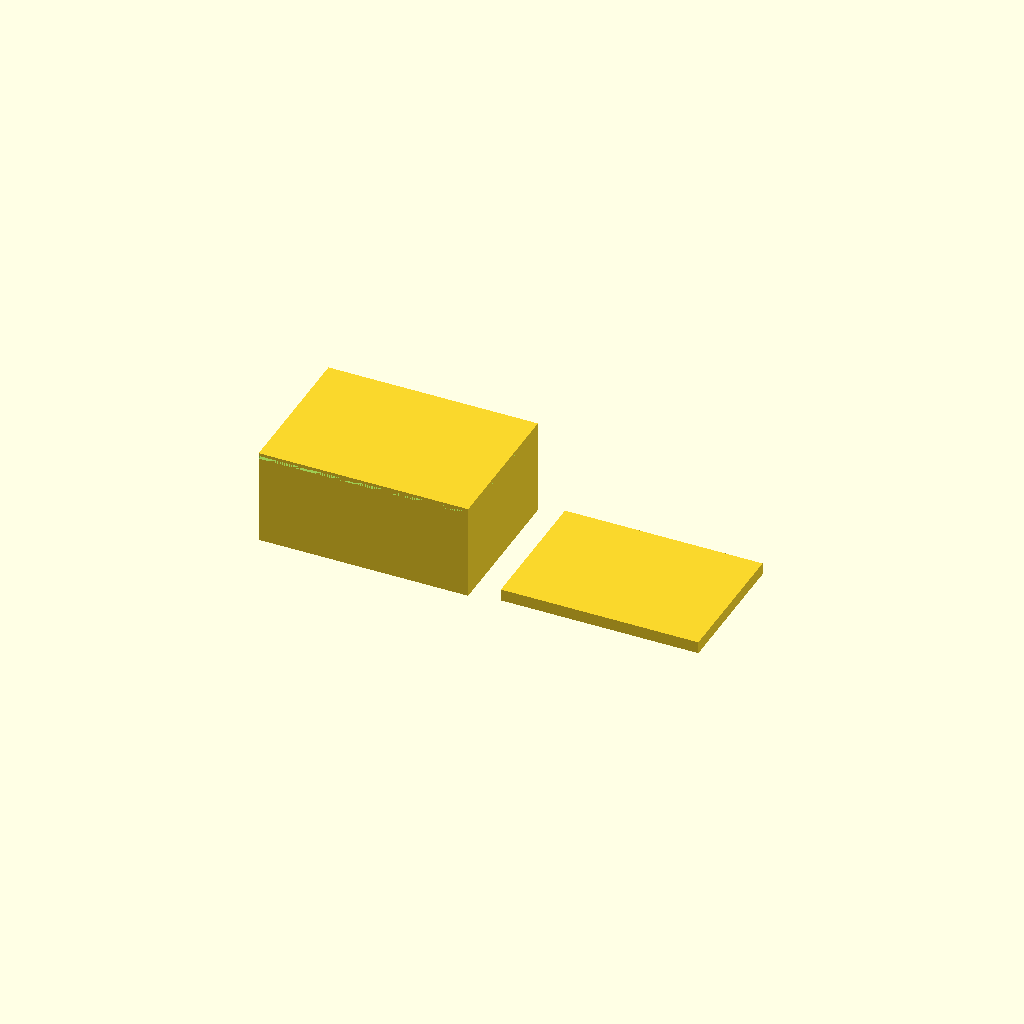
Cell 1 — every parameter at its default value.
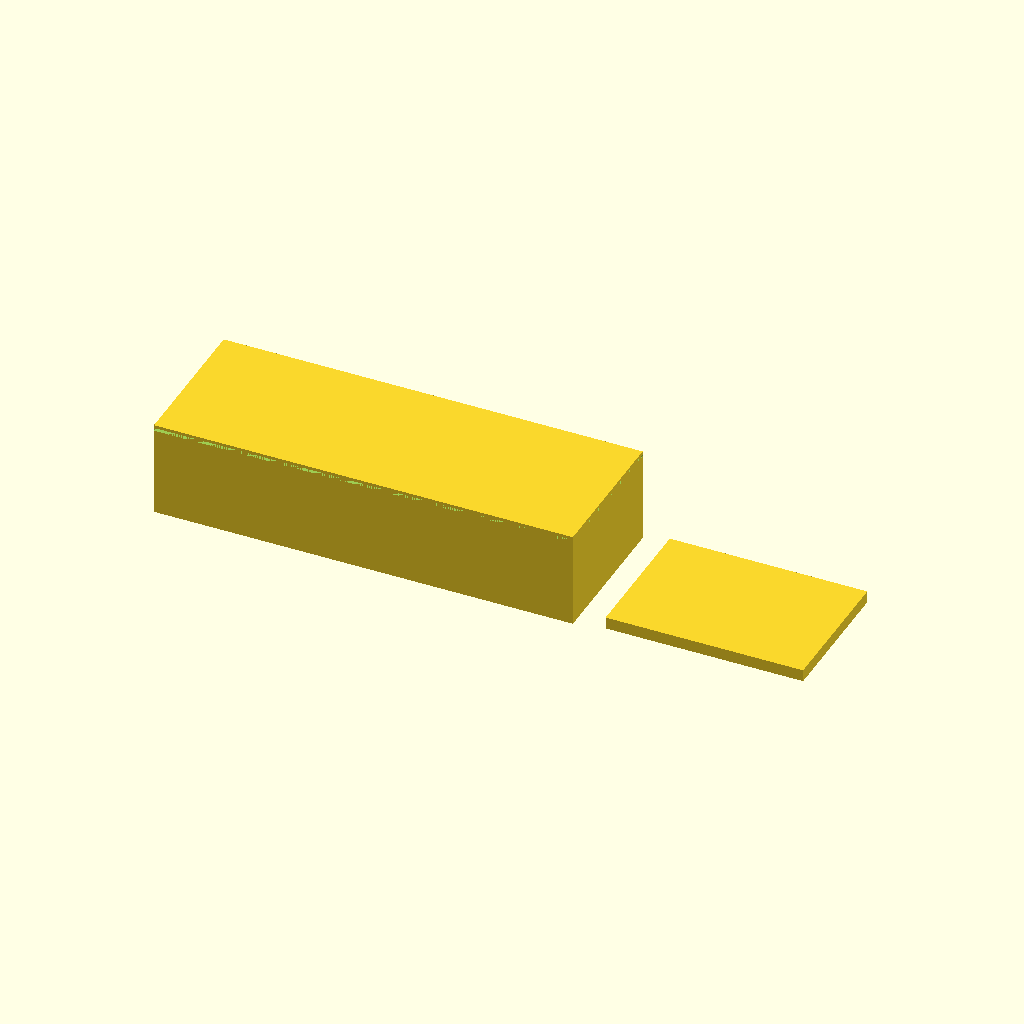
Cell 2: box_x = 140 (everything else at default).
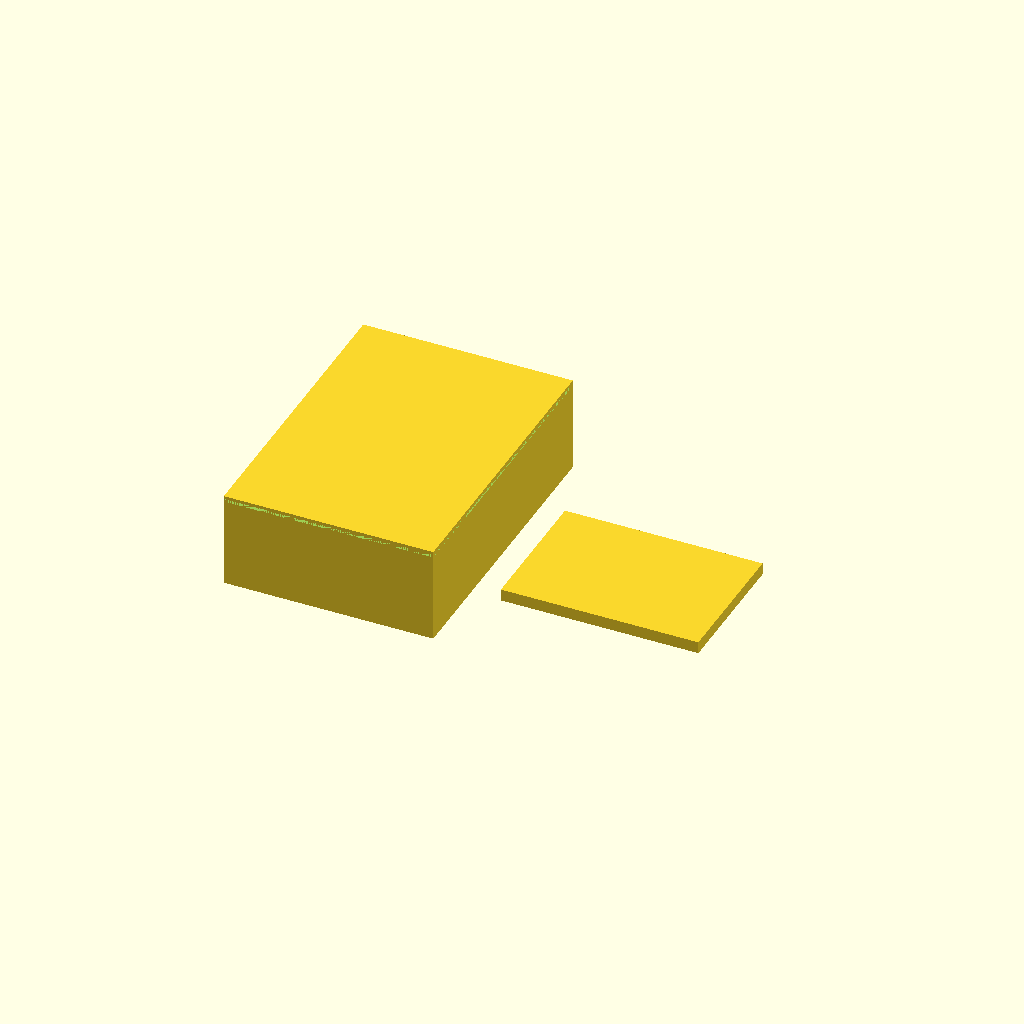
Cell 3 — box_y set to 100, the other parameters unchanged.
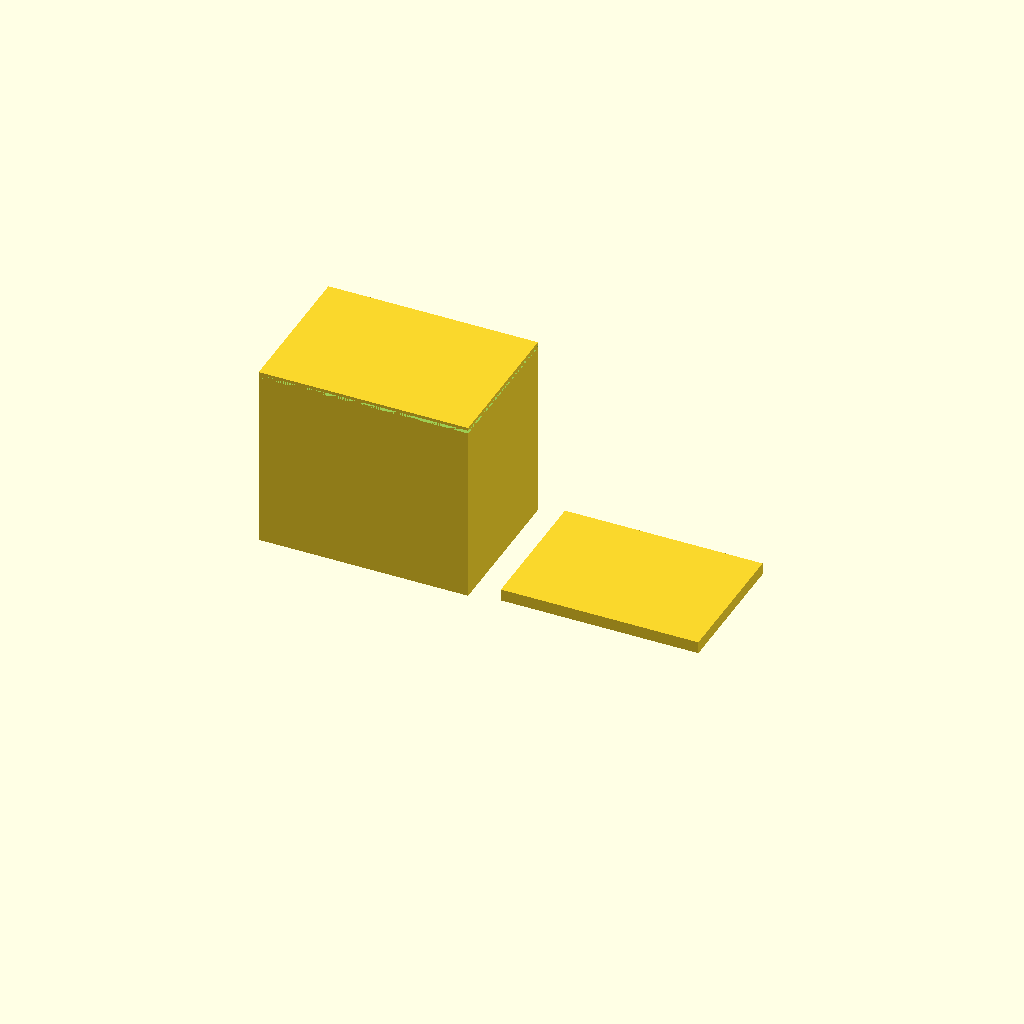
Cell 4: box_z = 60 (everything else at default).
One fixed orthographic camera (rotation 55°, 0°, 25°; colour scheme Cornfield) for every cell.
Source of the model, bench/results/gpu-v4-g7/code/scadcoder-v4/enclosure_box_and_lid_s7_a0.scad:
// Two-part enclosure for small electronics board
// Print orientation: box standing on bed, lid upside down on +X side

// ---- Box ----
box_x = 70;      // outer length (X)
box_y = 50;      // outer width (Y)
box_z = 30;      // outer height (Z)
box_w = 2;       // wall thickness
box_f = 2;       // floor thickness

// ---- Lid ----
lip_t = 1.5;     // lip wall thickness
lip_h = 4;       // lip height
lip_x = 65.6;    // lip outer length (X)
lip_y = 45.6;    // lip outer width (Y)
eps   = 0.2;     // clearance between lip and box opening

// ---- Layout ----
gap = 10;        // gap between parts on bed

$fn = 64;

// Lip overcut past the open faces
overcut = [eps, eps, 0];

difference() {
    union() {
        // Box
        translate([-box_x/2, -box_y/2, 0])
            cube([box_x, box_y, box_z + box_f]);

        // Lid (upside down)
        translate([box_x/2 + gap, -lip_y/2, 0])
            cube([lip_x, lip_y, lip_t]);

        // Lip
        translate([box_x/2 + gap, -lip_y/2 - overcut[1], 0])
            cube([lip_x + 2*overcut[0], lip_y + 2*overcut[1], lip_h + overcut[2]]);
    }

    // Cut the box open at the top
    translate([-box_x/2, -box_y/2, box_z])
        cube([box_x, box_y, 1]);
}
Customizer parameters (derived from the source; name, type, default, range or options):
box_x: number, default 70
box_y: number, default 50
box_z: number, default 30
box_w: number, default 2
box_f: number, default 2
lip_t: number, default 1.5
lip_h: number, default 4
lip_x: number, default 65.6
lip_y: number, default 45.6
eps: number, default 0.2
gap: number, default 10
